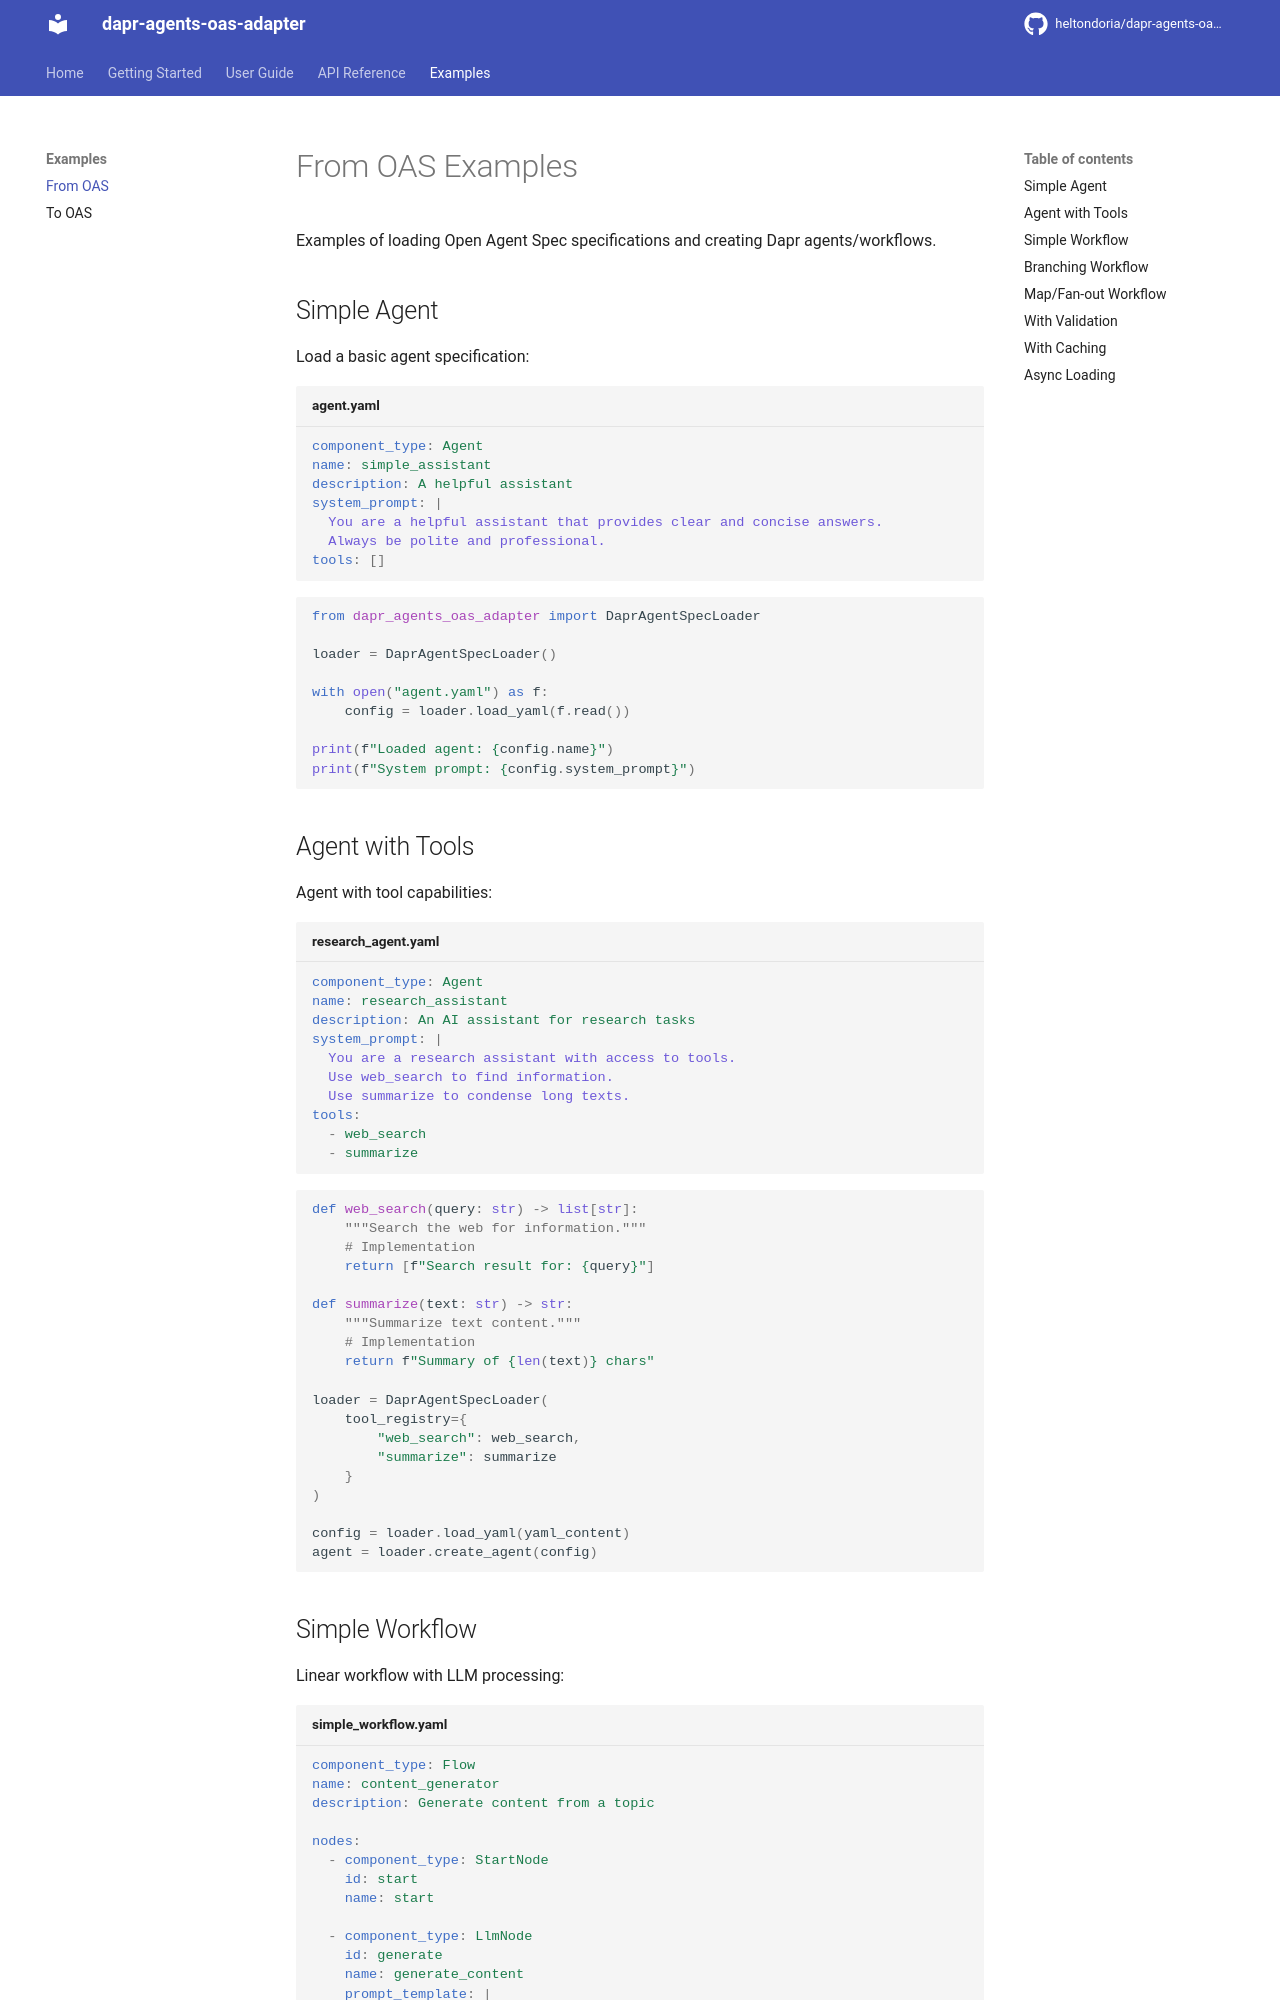

repository: heltondoria/dapr-agents-oas-adapter · page: examples/from-oas/index.html · generator: mkdocs

# From OAS Examples

Examples of loading Open Agent Spec specifications and creating Dapr agents/workflows.

## Simple Agent

Load a basic agent specification:

```yaml title="agent.yaml"
component_type: Agent
name: simple_assistant
description: A helpful assistant
system_prompt: |
  You are a helpful assistant that provides clear and concise answers.
  Always be polite and professional.
tools: []
```

```python
from dapr_agents_oas_adapter import DaprAgentSpecLoader

loader = DaprAgentSpecLoader()

with open("agent.yaml") as f:
    config = loader.load_yaml(f.read())

print(f"Loaded agent: {config.name}")
print(f"System prompt: {config.system_prompt}")
```

## Agent with Tools

Agent with tool capabilities:

```yaml title="research_agent.yaml"
component_type: Agent
name: research_assistant
description: An AI assistant for research tasks
system_prompt: |
  You are a research assistant with access to tools.
  Use web_search to find information.
  Use summarize to condense long texts.
tools:
  - web_search
  - summarize
```

```python
def web_search(query: str) -> list[str]:
    """Search the web for information."""
    # Implementation
    return [f"Search result for: {query}"]

def summarize(text: str) -> str:
    """Summarize text content."""
    # Implementation
    return f"Summary of {len(text)} chars"

loader = DaprAgentSpecLoader(
    tool_registry={
        "web_search": web_search,
        "summarize": summarize
    }
)

config = loader.load_yaml(yaml_content)
agent = loader.create_agent(config)
```
